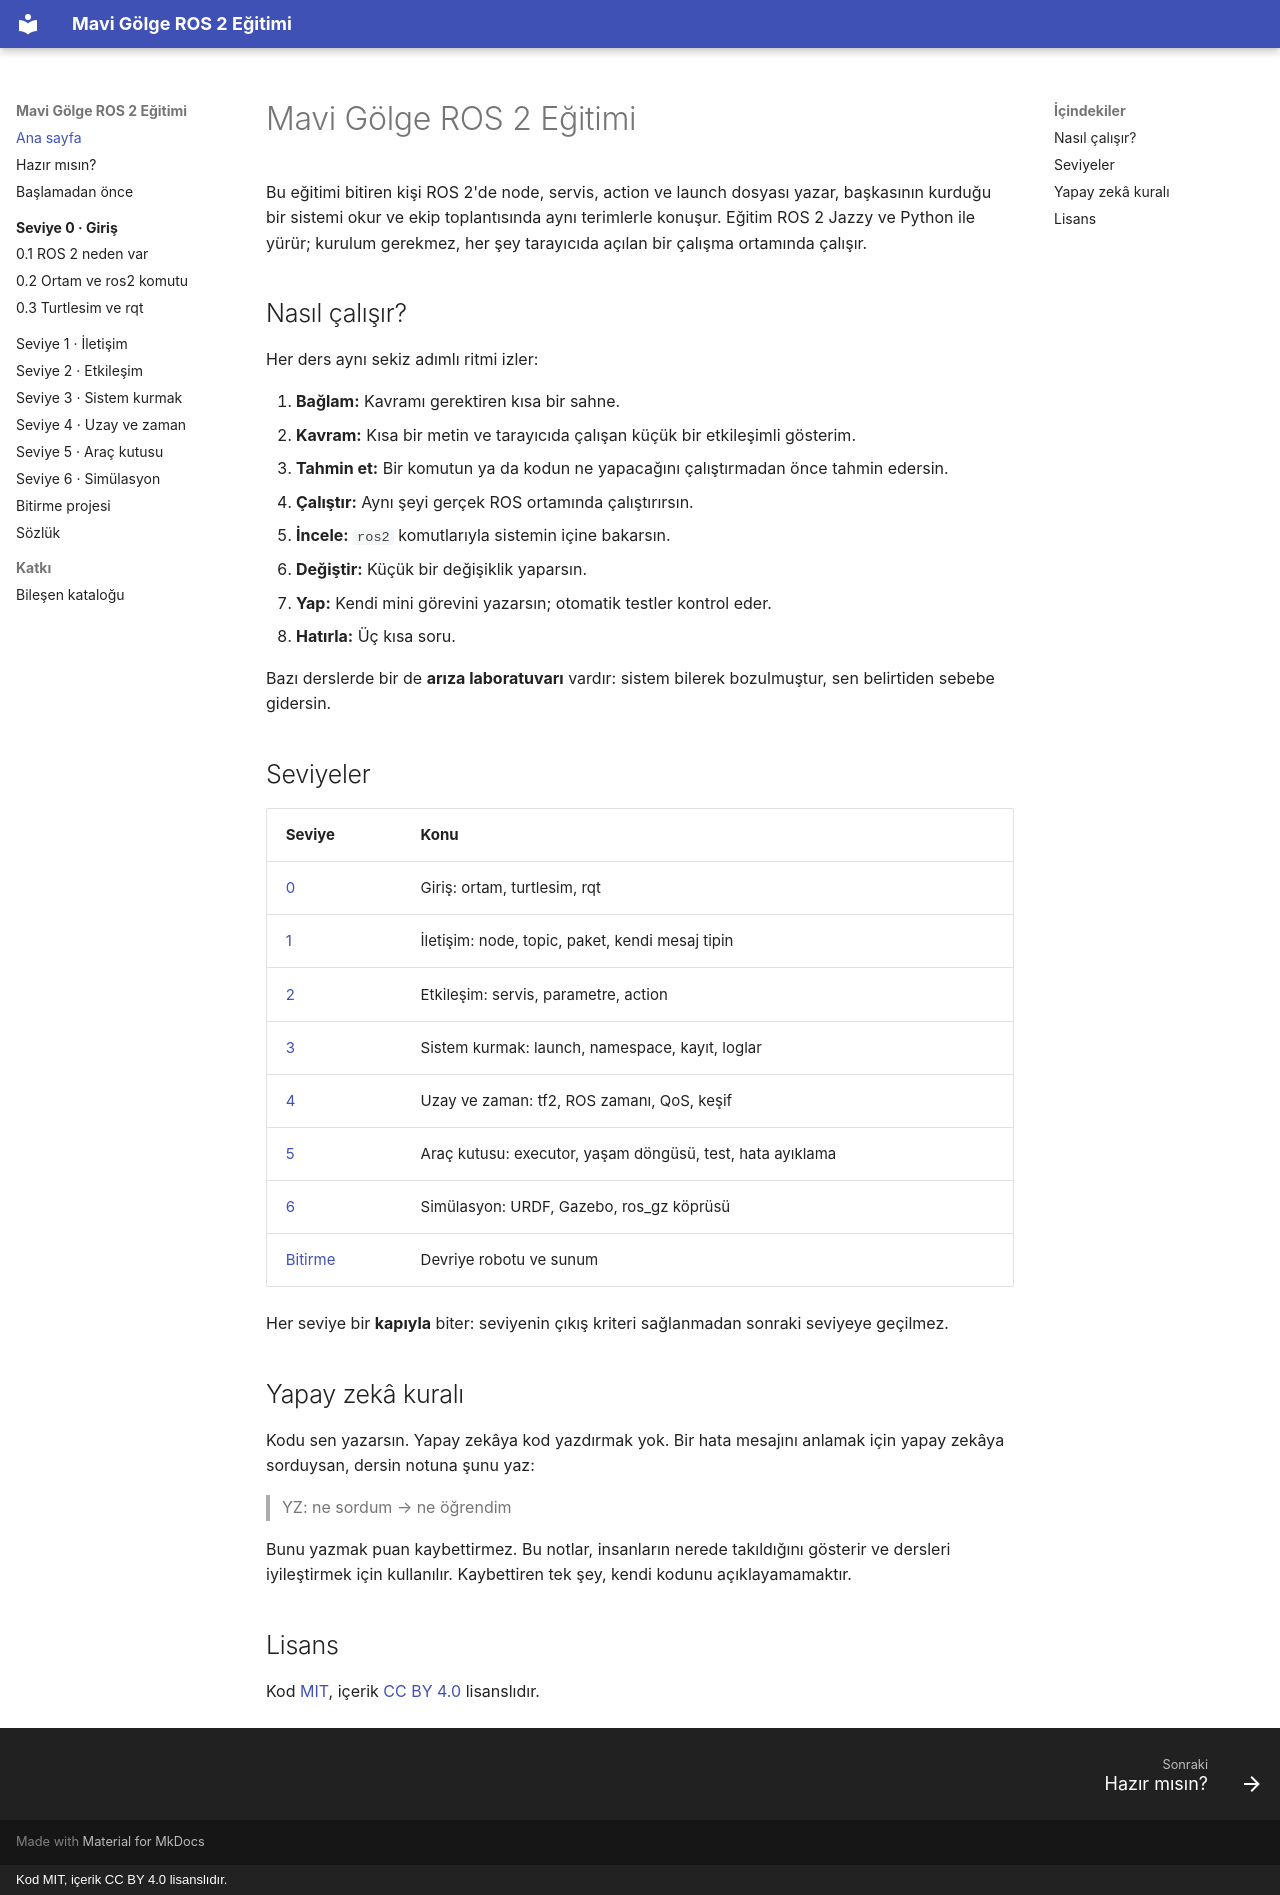

repository: M-Hayri/ros2-egitim · page: index.html · generator: mkdocs · copyright: Kod MIT, içerik CC BY 4.0 lisanslıdır.

# Mavi Gölge ROS 2 Eğitimi

Bu eğitimi bitiren kişi ROS 2'de node, servis, action ve launch dosyası yazar, başkasının kurduğu bir sistemi okur ve ekip toplantısında aynı terimlerle konuşur. Eğitim ROS 2 Jazzy ve Python ile yürür; kurulum gerekmez, her şey tarayıcıda açılan bir çalışma ortamında çalışır.

## Nasıl çalışır?

Her ders aynı sekiz adımlı ritmi izler:

1. **Bağlam:** Kavramı gerektiren kısa bir sahne.
2. **Kavram:** Kısa bir metin ve tarayıcıda çalışan küçük bir etkileşimli gösterim.
3. **Tahmin et:** Bir komutun ya da kodun ne yapacağını çalıştırmadan önce tahmin edersin.
4. **Çalıştır:** Aynı şeyi gerçek ROS ortamında çalıştırırsın.
5. **İncele:** `ros2` komutlarıyla sistemin içine bakarsın.
6. **Değiştir:** Küçük bir değişiklik yaparsın.
7. **Yap:** Kendi mini görevini yazarsın; otomatik testler kontrol eder.
8. **Hatırla:** Üç kısa soru.

Bazı derslerde bir de **arıza laboratuvarı** vardır: sistem bilerek bozulmuştur, sen belirtiden sebebe gidersin.

## Seviyeler

| Seviye | Konu |
| --- | --- |
| [0](seviye-0/index.md) | Giriş: ortam, turtlesim, rqt |
| [1](seviye-1/index.md) | İletişim: node, topic, paket, kendi mesaj tipin |
| [2](seviye-2/index.md) | Etkileşim: servis, parametre, action |
| [3](seviye-3/index.md) | Sistem kurmak: launch, namespace, kayıt, loglar |
| [4](seviye-4/index.md) | Uzay ve zaman: tf2, ROS zamanı, QoS, keşif |
| [5](seviye-5/index.md) | Araç kutusu: executor, yaşam döngüsü, test, hata ayıklama |
| [6](seviye-6/index.md) | Simülasyon: URDF, Gazebo, ros_gz köprüsü |
| [Bitirme](bitirme/index.md) | Devriye robotu ve sunum |

Her seviye bir **kapıyla** biter: seviyenin çıkış kriteri sağlanmadan sonraki seviyeye geçilmez.

## Yapay zekâ kuralı

Kodu sen yazarsın. Yapay zekâya kod yazdırmak yok. Bir hata mesajını anlamak için yapay zekâya sorduysan, dersin notuna şunu yaz:

> YZ: ne sordum → ne öğrendim

Bunu yazmak puan kaybettirmez. Bu notlar, insanların nerede takıldığını gösterir ve dersleri iyileştirmek için kullanılır. Kaybettiren tek şey, kendi kodunu açıklayamamaktır.

## Lisans

Kod [MIT](https://opensource.org/license/mit), içerik [CC BY 4.0](https://creativecommons.org/licenses/by/4.0/) lisanslıdır.
